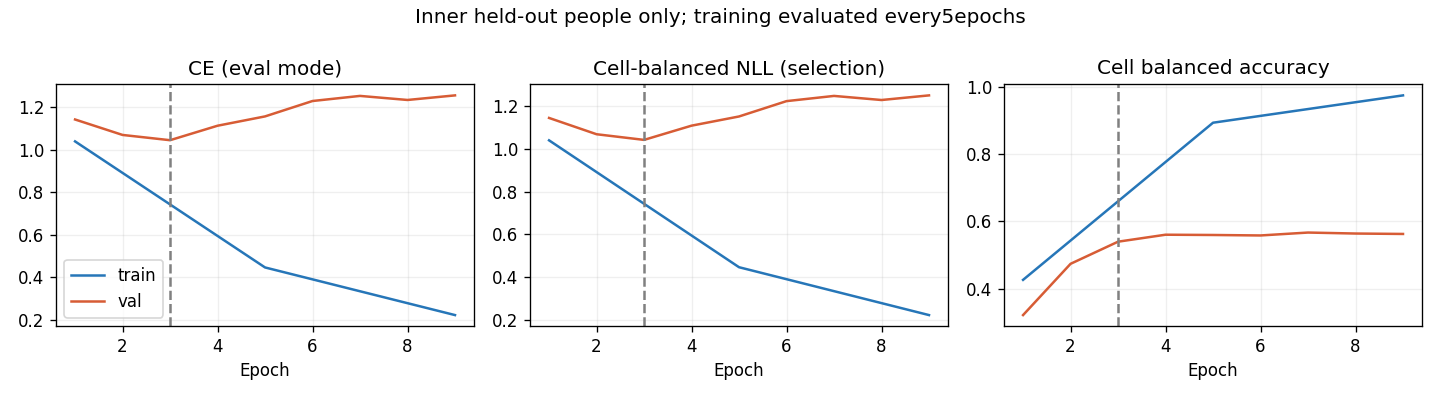

The data file committed next to this chart (first rows):
epoch, optimization_ce, train_ce, train_cell_nll, train_cell_ba, val_ce, val_cell_nll, val_cell_ba, raw_val_ce, raw_val_cell_nll, raw_val_cell_ba
1, 1.133, 1.04, 1.04, 0.4258, 1.144, 1.145, 0.3207, 1.144, 1.145, 0.3207
2, 0.9949, , , , 1.071, 1.069, 0.4737, 1.071, 1.069, 0.4737
3, 0.874, , , , 1.046, 1.042, 0.5397, 1.046, 1.042, 0.5397
4, 0.7277, , , , 1.114, 1.109, 0.5606, 1.114, 1.109, 0.5606
5, 0.6341, 0.447, 0.4467, 0.8948, 1.158, 1.152, 0.5597, 1.158, 1.152, 0.5597
6, 0.5532, , , , 1.231, 1.224, 0.5583, 1.231, 1.224, 0.5583
7, 0.4892, , , , 1.255, 1.248, 0.567, 1.255, 1.248, 0.567
8, 0.456, , , , 1.235, 1.229, 0.5641, 1.235, 1.229, 0.5641
9, 0.4075, 0.2228, 0.2229, 0.9764, 1.257, 1.25, 0.5628, 1.257, 1.25, 0.5628
